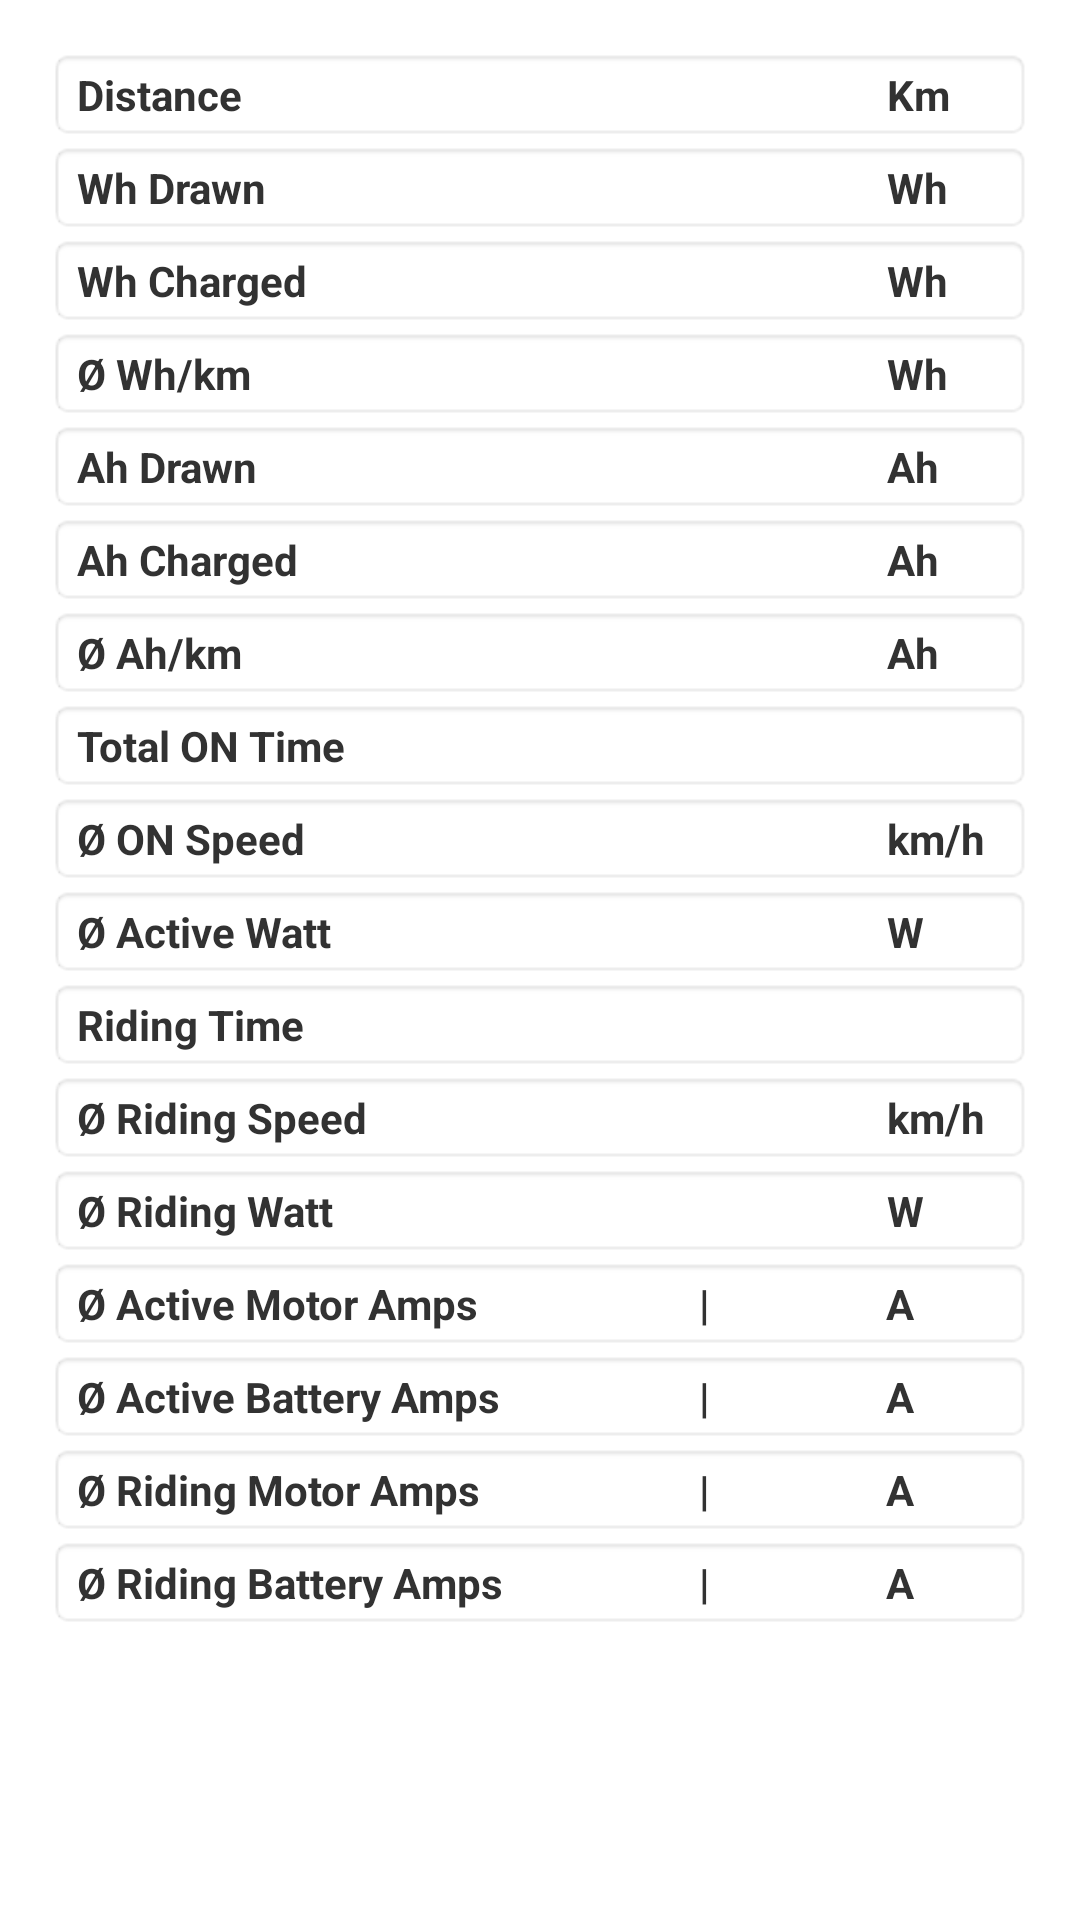

Write the Android layout XML for this screen, with the resource values it uses.
<!-- AndroidManifest.xml: application theme android:Theme.Holo.Light -->
<!-- res/layout/activity_board_info.xml -->
<?xml version="1.0" encoding="utf-8"?>
<RelativeLayout n1:id="@id/activity_modes" n1:paddingLeft="16.0dip" n1:paddingTop="16.0dip" n1:paddingRight="16.0dip" n1:paddingBottom="16.0dip" n1:layout_width="fill_parent" n1:layout_height="fill_parent"
  xmlns:n1="http://schemas.android.com/apk/res/android">
    <ScrollView n1:id="@id/scrollView" n1:layout_width="fill_parent" n1:layout_height="fill_parent" n1:layout_alignParentTop="true" n1:layout_alignParentStart="true">
        <LinearLayout n1:orientation="vertical" n1:id="@id/mainLayout" n1:layout_width="fill_parent" n1:layout_height="fill_parent" n1:layout_alignParentRight="true" n1:layout_alignParentEnd="true">
            <LinearLayout n1:background="@android:drawable/editbox_background_normal" n1:layout_width="fill_parent" n1:layout_height="wrap_content">
                <TextView n1:text="Distance" style="@style/BoardInfoLabel" />
                <TextView n1:gravity="right" n1:id="@id/tvBITotalDistance" style="@style/BoardInfoValue" />
                <TextView n1:id="@id/tvBITotalDistanceUnit" n1:text=" Km" style="@style/BoardInfoUnit" />
            </LinearLayout>
            <LinearLayout n1:background="@android:drawable/editbox_background_normal" n1:layout_width="fill_parent" n1:layout_height="wrap_content">
                <TextView n1:text="Wh Drawn" style="@style/BoardInfoLabel" />
                <TextView n1:gravity="right" n1:id="@id/tvBIWhDrawn" style="@style/BoardInfoValue" />
                <TextView n1:text=" Wh" style="@style/BoardInfoUnit" />
            </LinearLayout>
            <LinearLayout n1:background="@android:drawable/editbox_background_normal" n1:layout_width="fill_parent" n1:layout_height="wrap_content">
                <TextView n1:text="Wh Charged" style="@style/BoardInfoLabel" />
                <TextView n1:gravity="right" n1:id="@id/tvBIWhCharged" style="@style/BoardInfoValue" />
                <TextView n1:text=" Wh" style="@style/BoardInfoUnit" />
            </LinearLayout>
            <LinearLayout n1:background="@android:drawable/editbox_background_normal" n1:layout_width="fill_parent" n1:layout_height="wrap_content">
                <TextView n1:id="@id/tvBIWhPerKmTitel" n1:text="Ø Wh/km" style="@style/BoardInfoLabel" />
                <TextView n1:gravity="right" n1:id="@id/tvBIWhPerKm" style="@style/BoardInfoValue" />
                <TextView n1:text=" Wh" style="@style/BoardInfoUnit" />
            </LinearLayout>
            <LinearLayout n1:background="@android:drawable/editbox_background_normal" n1:layout_width="fill_parent" n1:layout_height="wrap_content">
                <TextView n1:text="Ah Drawn" style="@style/BoardInfoLabel" />
                <TextView n1:gravity="right" n1:id="@id/tvBIAhDrawn" style="@style/BoardInfoValue" />
                <TextView n1:text=" Ah" style="@style/BoardInfoUnit" />
            </LinearLayout>
            <LinearLayout n1:background="@android:drawable/editbox_background_normal" n1:layout_width="fill_parent" n1:layout_height="wrap_content">
                <TextView n1:text="Ah Charged" style="@style/BoardInfoLabel" />
                <TextView n1:gravity="right" n1:id="@id/tvBIAhCharged" style="@style/BoardInfoValue" />
                <TextView n1:text=" Ah" style="@style/BoardInfoUnit" />
            </LinearLayout>
            <LinearLayout n1:background="@android:drawable/editbox_background_normal" n1:layout_width="fill_parent" n1:layout_height="wrap_content">
                <TextView n1:id="@id/tvBIAhPerKmTitel" n1:text="Ø Ah/km" style="@style/BoardInfoLabel" />
                <TextView n1:gravity="right" n1:id="@id/tvBIAhPerKm" style="@style/BoardInfoValue" />
                <TextView n1:text=" Ah" style="@style/BoardInfoUnit" />
            </LinearLayout>
            <LinearLayout n1:background="@android:drawable/editbox_background_normal" n1:layout_width="fill_parent" n1:layout_height="wrap_content">
                <TextView n1:text="Total ON Time" style="@style/BoardInfoLabel" />
                <TextView n1:gravity="right" n1:id="@id/tvBITotalTime" style="@style/BoardInfoValue" />
                <TextView n1:text="" style="@style/BoardInfoUnit" />
            </LinearLayout>
            <LinearLayout n1:background="@android:drawable/editbox_background_normal" n1:layout_width="fill_parent" n1:layout_height="wrap_content">
                <TextView n1:id="@id/textView15" n1:text="Ø ON Speed" style="@style/BoardInfoLabel" />
                <TextView n1:gravity="right" n1:id="@id/tvBITotalAvgSpeed" style="@style/BoardInfoValue" />
                <TextView n1:id="@id/tvBITotalAvgSpeedUnit" n1:text=" km/h" style="@style/BoardInfoUnit" />
            </LinearLayout>
            <LinearLayout n1:background="@android:drawable/editbox_background_normal" n1:layout_width="fill_parent" n1:layout_height="wrap_content">
                <TextView n1:text="Ø Active Watt" style="@style/BoardInfoLabel" />
                <TextView n1:gravity="right" n1:id="@id/tvBIAvgWattActive" style="@style/BoardInfoValue" />
                <TextView n1:text=" W" style="@style/BoardInfoUnit" />
            </LinearLayout>
            <LinearLayout n1:background="@android:drawable/editbox_background_normal" n1:layout_width="fill_parent" n1:layout_height="wrap_content">
                <TextView n1:text="Riding Time" style="@style/BoardInfoLabel" />
                <TextView n1:gravity="right" n1:id="@id/tvBIRidingTime" style="@style/BoardInfoValue" />
                <TextView n1:text="" style="@style/BoardInfoUnit" />
            </LinearLayout>
            <LinearLayout n1:background="@android:drawable/editbox_background_normal" n1:layout_width="fill_parent" n1:layout_height="wrap_content">
                <TextView n1:text="Ø Riding Speed" style="@style/BoardInfoLabel" />
                <TextView n1:gravity="right" n1:id="@id/tvBIRidingAvgSpeed" style="@style/BoardInfoValue" />
                <TextView n1:id="@id/tvBIRidingAvgSpeedUnit" n1:text=" km/h" style="@style/BoardInfoUnit" />
            </LinearLayout>
            <LinearLayout n1:background="@android:drawable/editbox_background_normal" n1:layout_width="fill_parent" n1:layout_height="wrap_content">
                <TextView n1:text="Ø Riding Watt" style="@style/BoardInfoLabel" />
                <TextView n1:gravity="right" n1:id="@id/tvBIAvgWattRiding" style="@style/BoardInfoValue" />
                <TextView n1:text=" W" style="@style/BoardInfoUnit" />
            </LinearLayout>
            <LinearLayout n1:background="@android:drawable/editbox_background_normal" n1:layout_width="fill_parent" n1:layout_height="wrap_content">
                <TextView n1:text="Ø Active Motor Amps" style="@style/BoardInfoLabel" />
                <TextView n1:gravity="right" n1:id="@id/tvBIAvgMotorAmpsUsedPos" n1:layout_weight="0.65" style="@style/BoardInfoValue" />
                <TextView n1:text=" |" n1:layout_weight="0.1" style="@style/BoardInfoValue" />
                <TextView n1:gravity="right" n1:id="@id/tvBIAvgMotorAmpsUsedNeg" n1:layout_weight="0.65" style="@style/BoardInfoValue" />
                <TextView n1:text=" A" style="@style/BoardInfoUnit" />
            </LinearLayout>
            <LinearLayout n1:background="@android:drawable/editbox_background_normal" n1:layout_width="fill_parent" n1:layout_height="wrap_content">
                <TextView n1:text="Ø Active Battery Amps" style="@style/BoardInfoLabel" />
                <TextView n1:gravity="right" n1:id="@id/tvBIAvgBatteryAmpsUsedPos" n1:layout_weight="0.65" style="@style/BoardInfoValue" />
                <TextView n1:text=" |" n1:layout_weight="0.1" style="@style/BoardInfoValue" />
                <TextView n1:gravity="right" n1:id="@id/tvBIAvgBatteryAmpsUsedNeg" n1:layout_weight="0.65" style="@style/BoardInfoValue" />
                <TextView n1:text=" A" style="@style/BoardInfoUnit" />
            </LinearLayout>
            <LinearLayout n1:background="@android:drawable/editbox_background_normal" n1:layout_width="fill_parent" n1:layout_height="wrap_content">
                <TextView n1:text="Ø Riding Motor Amps" style="@style/BoardInfoLabel" />
                <TextView n1:gravity="right" n1:id="@id/tvBIAvgMotorAmpsRidingPos" n1:layout_weight="0.65" style="@style/BoardInfoValue" />
                <TextView n1:text=" |" n1:layout_weight="0.1" style="@style/BoardInfoValue" />
                <TextView n1:gravity="right" n1:id="@id/tvBIAvgMotorAmpsRidingNeg" n1:layout_weight="0.65" style="@style/BoardInfoValue" />
                <TextView n1:text=" A" style="@style/BoardInfoUnit" />
            </LinearLayout>
            <LinearLayout n1:background="@android:drawable/editbox_background_normal" n1:layout_width="fill_parent" n1:layout_height="wrap_content">
                <TextView n1:text="Ø Riding Battery Amps" style="@style/BoardInfoLabel" />
                <TextView n1:gravity="right" n1:id="@id/tvBIAvgBatteryAmpsRidingPos" n1:layout_weight="0.65" style="@style/BoardInfoValue" />
                <TextView n1:text=" |" n1:layout_weight="0.1" style="@style/BoardInfoValue" />
                <TextView n1:gravity="right" n1:id="@id/tvBIAvgBatteryAmpsRidingNeg" n1:layout_weight="0.65" style="@style/BoardInfoValue" />
                <TextView n1:text=" A" style="@style/BoardInfoUnit" />
            </LinearLayout>
        </LinearLayout>
    </ScrollView>
</RelativeLayout>
<!-- resources referenced by this layout -->
<resources>
  <style name="BoardInfoLabel">
          <item name="android:textAppearance">?android:textAppearanceSmall</item>
          <item name="android:textStyle">bold</item>
          <item name="android:layout_width">0.0dip</item>
          <item name="android:layout_height">wrap_content</item>
          <item name="android:layout_weight">1.8</item>
      </style>
  <style name="BoardInfoUnit">
          <item name="android:textAppearance">?android:textAppearanceSmall</item>
          <item name="android:textStyle">bold</item>
          <item name="android:layout_width">0.0dip</item>
          <item name="android:layout_height">wrap_content</item>
          <item name="android:layout_weight">0.5</item>
      </style>
  <style name="BoardInfoValue">
          <item name="android:textAppearance">?android:textAppearanceSmall</item>
          <item name="android:textStyle">bold</item>
          <item name="android:layout_width">0.0dip</item>
          <item name="android:layout_height">wrap_content</item>
          <item name="android:layout_weight">1.4</item>
      </style>
</resources>
